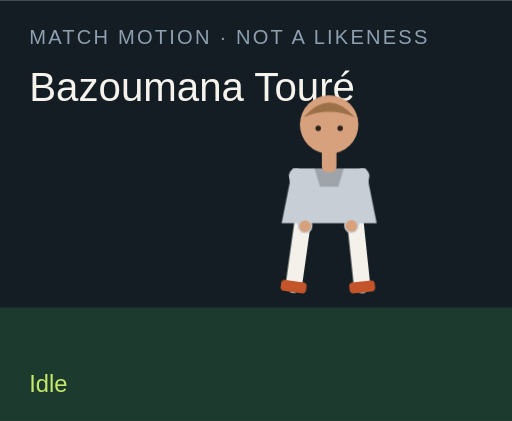
t = 0.00 s
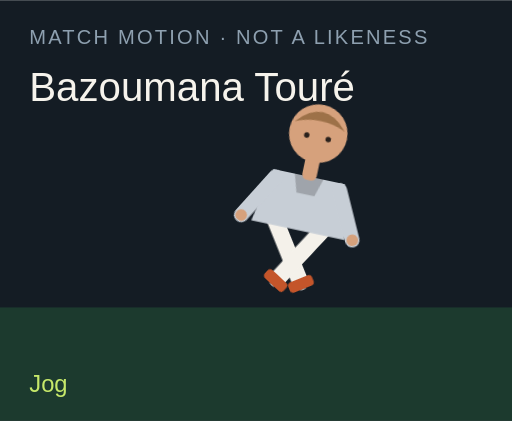
t = 1.50 s
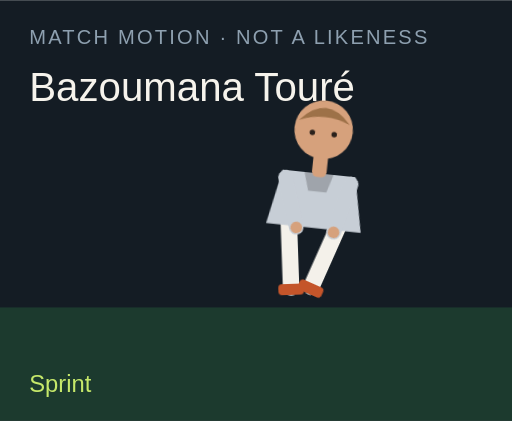
t = 3.00 s
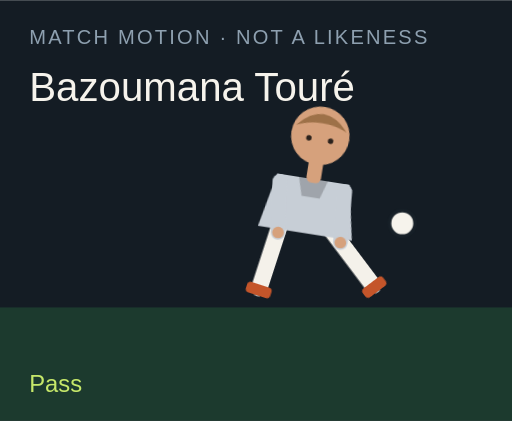
t = 4.50 s
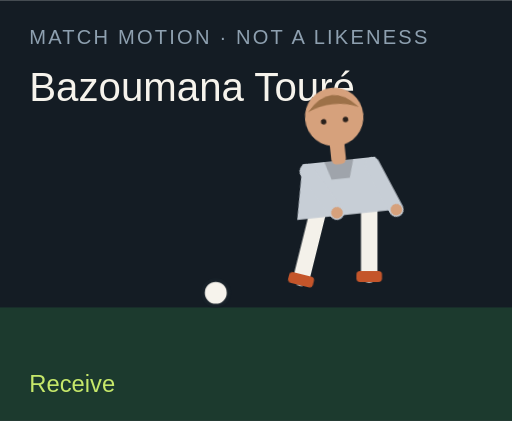
t = 6.00 s
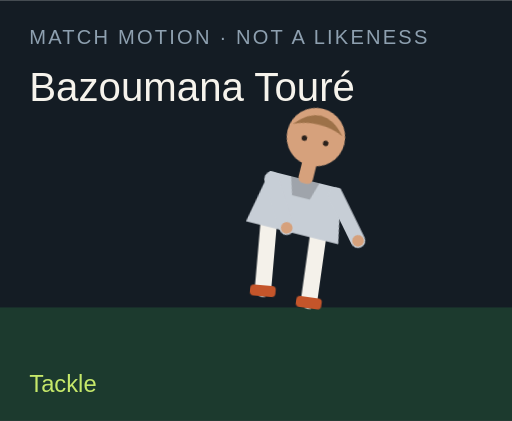
t = 7.50 s

The animated SVG that drew these frames (rendered in a browser with its animation timeline set to each time). Animation: 18 CSS @keyframes rules; one cycle of 9.00 s, repeats indefinitely.

<?xml version="1.0" encoding="UTF-8"?>
<svg xmlns="http://www.w3.org/2000/svg" viewBox="0 0 280 230" role="img">
  <style>@media (prefers-reduced-motion: reduce){animate,animateTransform{display:none}}</style>
  <rect width="280" height="230" fill="#141c24"/>
  <rect y="168" width="280" height="62" fill="#1c3a2e"/>
  <text x="16" y="24" fill="#8ea0b0" font-family="Arial,sans-serif" font-size="11" letter-spacing="1.2">MATCH MOTION · NOT A LIKENESS</text>
  <text x="16" y="55" fill="#f6f3ec" font-family="Impact,sans-serif" font-size="22">Bazoumana Touré</text>
  <circle r="7" fill="#f6f3ec" stroke="#172028" stroke-width="2" id="motion-39814" cx="150" cy="160" opacity="0">
    
    
    
  </circle>
  <g transform="translate(132 40)">
    <g id="motion-39836" transform="rotate(0 48 90)">
      
      <g id="motion-39838" transform="translate(0 0)">
        
        <g transform="translate(34 78)"><g id="motion-39840" transform="rotate(8)"><path d="M0 0 V38" stroke="#f4f1ea" stroke-width="9" stroke-linecap="round"/><rect x="-7" y="36" width="14" height="6" rx="2" fill="#c4552a"/></g></g>
        <g transform="translate(62 78)"><g id="motion-39842" transform="rotate(-6)"><path d="M0 0 V38" stroke="#f4f1ea" stroke-width="9" stroke-linecap="round"/><rect x="-7" y="36" width="14" height="6" rx="2" fill="#c4552a"/></g></g>
        <path d="M28 52 h40 l6 30 H22 Z" fill="#c7ced6"/>
        <path d="M40 52 h16 l-3 10 H43 Z" fill="#000" opacity=".2"/>
        <g transform="translate(30 56)"><g id="motion-39844" transform="rotate(-10)"><path d="M0 0 V28" stroke="#c7ced6" stroke-width="8" stroke-linecap="round"/><circle cx="0" cy="28" r="3.2" fill="#d6a17c"/></g></g>
        <g transform="translate(66 56)"><g id="motion-39846" transform="rotate(12)"><path d="M0 0 V28" stroke="#c7ced6" stroke-width="8" stroke-linecap="round"/><circle cx="0" cy="28" r="3.2" fill="#d6a17c"/></g></g>
        <rect x="44" y="40" width="8" height="14" rx="3" fill="#d6a17c"/>
        <circle cx="48" cy="28" r="16" fill="#d6a17c"/>
        <path d="M34 24 Q48 8 62 24 Q48 18 34 24" fill="#9d7148"/>
        <circle cx="42" cy="30" r="1.5" fill="#2a211c"/><circle cx="54" cy="30" r="1.5" fill="#2a211c"/>
      </g>
    </g>
  </g>
  <text x="16" y="214" fill="#c6e86a" font-family="Arial,sans-serif" font-size="13" opacity="1" id="motion-39818">Idle</text><text x="16" y="214" fill="#c6e86a" font-family="Arial,sans-serif" font-size="13" opacity="0" id="motion-39820">Jog</text><text x="16" y="214" fill="#c6e86a" font-family="Arial,sans-serif" font-size="13" opacity="0" id="motion-39822">Sprint</text><text x="16" y="214" fill="#c6e86a" font-family="Arial,sans-serif" font-size="13" opacity="0" id="motion-39824">Dribble</text><text x="16" y="214" fill="#c6e86a" font-family="Arial,sans-serif" font-size="13" opacity="0" id="motion-39826">Pass</text><text x="16" y="214" fill="#c6e86a" font-family="Arial,sans-serif" font-size="13" opacity="0" id="motion-39828">Shoot</text><text x="16" y="214" fill="#c6e86a" font-family="Arial,sans-serif" font-size="13" opacity="0" id="motion-39830">Receive</text><text x="16" y="214" fill="#c6e86a" font-family="Arial,sans-serif" font-size="13" opacity="0" id="motion-39832">Tackle</text><text x="16" y="214" fill="#c6e86a" font-family="Arial,sans-serif" font-size="13" opacity="0" id="motion-39834">Jump</text>
<style>@keyframes track-39815{0%{cx:150px}11.1%{cx:156px}22.2%{cx:164px}33.300000000000004%{cx:142px}44.4%{cx:190px}55.60000000000001%{cx:250px}66.7%{cx:118px}77.8%{cx:150px}88.9%{cx:150px}100%{cx:150px}}@keyframes track-39816{0%{cy:160px}11.1%{cy:158px}22.2%{cy:154px}33.300000000000004%{cy:156px}44.4%{cy:148px}55.60000000000001%{cy:96px}66.7%{cy:160px}77.8%{cy:160px}88.9%{cy:160px}100%{cy:160px}}@keyframes track-39817{0%{opacity:0}11.1%{opacity:0}22.2%{opacity:0}33.300000000000004%{opacity:1}44.4%{opacity:1}55.60000000000001%{opacity:1}66.7%{opacity:1}77.8%{opacity:0}88.9%{opacity:0}100%{opacity:0}}@keyframes track-39819{0%{opacity:1}11.1%{opacity:0}22.2%{opacity:0}33.300000000000004%{opacity:0}44.4%{opacity:0}55.60000000000001%{opacity:0}66.7%{opacity:0}77.8%{opacity:0}88.9%{opacity:0}100%{opacity:1}}@keyframes track-39821{0%{opacity:0}11.1%{opacity:1}22.2%{opacity:0}33.300000000000004%{opacity:0}44.4%{opacity:0}55.60000000000001%{opacity:0}66.7%{opacity:0}77.8%{opacity:0}88.9%{opacity:0}100%{opacity:0}}@keyframes track-39823{0%{opacity:0}11.1%{opacity:0}22.2%{opacity:1}33.300000000000004%{opacity:0}44.4%{opacity:0}55.60000000000001%{opacity:0}66.7%{opacity:0}77.8%{opacity:0}88.9%{opacity:0}100%{opacity:0}}@keyframes track-39825{0%{opacity:0}11.1%{opacity:0}22.2%{opacity:0}33.300000000000004%{opacity:1}44.4%{opacity:0}55.60000000000001%{opacity:0}66.7%{opacity:0}77.8%{opacity:0}88.9%{opacity:0}100%{opacity:0}}@keyframes track-39827{0%{opacity:0}11.1%{opacity:0}22.2%{opacity:0}33.300000000000004%{opacity:0}44.4%{opacity:1}55.60000000000001%{opacity:0}66.7%{opacity:0}77.8%{opacity:0}88.9%{opacity:0}100%{opacity:0}}@keyframes track-39829{0%{opacity:0}11.1%{opacity:0}22.2%{opacity:0}33.300000000000004%{opacity:0}44.4%{opacity:0}55.60000000000001%{opacity:1}66.7%{opacity:0}77.8%{opacity:0}88.9%{opacity:0}100%{opacity:0}}@keyframes track-39831{0%{opacity:0}11.1%{opacity:0}22.2%{opacity:0}33.300000000000004%{opacity:0}44.4%{opacity:0}55.60000000000001%{opacity:0}66.7%{opacity:1}77.8%{opacity:0}88.9%{opacity:0}100%{opacity:0}}@keyframes track-39833{0%{opacity:0}11.1%{opacity:0}22.2%{opacity:0}33.300000000000004%{opacity:0}44.4%{opacity:0}55.60000000000001%{opacity:0}66.7%{opacity:0}77.8%{opacity:1}88.9%{opacity:0}100%{opacity:0}}@keyframes track-39835{0%{opacity:0}11.1%{opacity:0}22.2%{opacity:0}33.300000000000004%{opacity:0}44.4%{opacity:0}55.60000000000001%{opacity:0}66.7%{opacity:0}77.8%{opacity:0}88.9%{opacity:1}100%{opacity:0}}@keyframes track-39837{0%{transform:rotate(0deg)}11.1%{transform:rotate(8deg)}22.2%{transform:rotate(16deg)}33.300000000000004%{transform:rotate(6deg)}44.4%{transform:rotate(4deg)}55.60000000000001%{transform:rotate(14deg)}66.7%{transform:rotate(-6deg)}77.8%{transform:rotate(34deg)}88.9%{transform:rotate(-6deg)}100%{transform:rotate(0deg)}}@keyframes track-39839{0%{transform:translate(0px,0px)}11.1%{transform:translate(0px,-3px)}22.2%{transform:translate(0px,-6px)}33.300000000000004%{transform:translate(0px,-2px)}44.4%{transform:translate(0px,2px)}55.60000000000001%{transform:translate(0px,-4px)}66.7%{transform:translate(0px,1px)}77.8%{transform:translate(0px,10px)}88.9%{transform:translate(0px,-18px)}100%{transform:translate(0px,0px)}}@keyframes track-39841{0%{transform:rotate(8deg)}11.1%{transform:rotate(-26deg)}22.2%{transform:rotate(-42deg)}33.300000000000004%{transform:rotate(-8deg)}44.4%{transform:rotate(6deg)}55.60000000000001%{transform:rotate(12deg)}66.7%{transform:rotate(20deg)}77.8%{transform:rotate(-8deg)}88.9%{transform:rotate(-10deg)}100%{transform:rotate(8deg)}}@keyframes track-39843{0%{transform:rotate(-6deg)}11.1%{transform:rotate(24deg)}22.2%{transform:rotate(38deg)}33.300000000000004%{transform:rotate(18deg)}44.4%{transform:rotate(-38deg)}55.60000000000001%{transform:rotate(-54deg)}66.7%{transform:rotate(6deg)}77.8%{transform:rotate(-22deg)}88.9%{transform:rotate(10deg)}100%{transform:rotate(-6deg)}}@keyframes track-39845{0%{transform:rotate(-10deg)}11.1%{transform:rotate(24deg)}22.2%{transform:rotate(36deg)}33.300000000000004%{transform:rotate(-18deg)}44.4%{transform:rotate(10deg)}55.60000000000001%{transform:rotate(-24deg)}66.7%{transform:rotate(-30deg)}77.8%{transform:rotate(12deg)}88.9%{transform:rotate(-74deg)}100%{transform:rotate(-10deg)}}@keyframes track-39847{0%{transform:rotate(12deg)}11.1%{transform:rotate(-20deg)}22.2%{transform:rotate(-32deg)}33.300000000000004%{transform:rotate(14deg)}44.4%{transform:rotate(-26deg)}55.60000000000001%{transform:rotate(18deg)}66.7%{transform:rotate(-22deg)}77.8%{transform:rotate(-6deg)}88.9%{transform:rotate(-74deg)}100%{transform:rotate(12deg)}}@media(prefers-reduced-motion:no-preference){#motion-39814{animation:track-39815 9s linear infinite both,track-39816 9s linear infinite both,track-39817 9s steps(1,end) infinite both}#motion-39818{animation:track-39819 9s steps(1,end) infinite both}#motion-39820{animation:track-39821 9s steps(1,end) infinite both}#motion-39822{animation:track-39823 9s steps(1,end) infinite both}#motion-39824{animation:track-39825 9s steps(1,end) infinite both}#motion-39826{animation:track-39827 9s steps(1,end) infinite both}#motion-39828{animation:track-39829 9s steps(1,end) infinite both}#motion-39830{animation:track-39831 9s steps(1,end) infinite both}#motion-39832{animation:track-39833 9s steps(1,end) infinite both}#motion-39834{animation:track-39835 9s steps(1,end) infinite both}#motion-39836{animation:track-39837 9s linear infinite both}#motion-39838{animation:track-39839 9s linear infinite both}#motion-39840{animation:track-39841 9s linear infinite both}#motion-39842{animation:track-39843 9s linear infinite both}#motion-39844{animation:track-39845 9s linear infinite both}#motion-39846{animation:track-39847 9s linear infinite both}}</style></svg>
